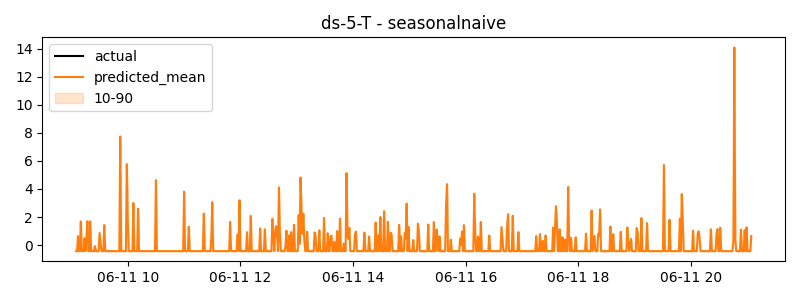

Values plotted in this chart, from the file beside it:
timestamp, actual, predicted
2024-06-11 09:05:00, -0.4265, -0.4265
2024-06-11 09:06:00, -0.4265, -0.4265
2024-06-11 09:07:00, 0.6462, 0.6462
2024-06-11 09:08:00, -0.4265, -0.4265
2024-06-11 09:09:00, -0.4265, -0.4265
2024-06-11 09:10:00, 1.687, 1.687
2024-06-11 09:11:00, -0.4265, -0.4265
2024-06-11 09:12:00, -0.4265, -0.4265
2024-06-11 09:13:00, -0.4265, -0.4265
2024-06-11 09:14:00, 0.4969, 0.4969
2024-06-11 09:15:00, -0.4265, -0.4265
2024-06-11 09:16:00, 0.4614, 0.4614
2024-06-11 09:17:00, 1.702, 1.702
2024-06-11 09:18:00, -0.4265, -0.4265
2024-06-11 09:19:00, -0.4265, -0.4265
2024-06-11 09:20:00, 1.688, 1.688
2024-06-11 09:21:00, -0.4265, -0.4265
2024-06-11 09:22:00, -0.4265, -0.4265
2024-06-11 09:23:00, -0.4265, -0.4265
2024-06-11 09:24:00, -0.4265, -0.4265
2024-06-11 09:25:00, -0.06985, -0.06985
2024-06-11 09:26:00, -0.4265, -0.4265
2024-06-11 09:27:00, -0.4265, -0.4265
2024-06-11 09:28:00, -0.4265, -0.4265
2024-06-11 09:29:00, -0.4265, -0.4265
2024-06-11 09:30:00, 0.8659, 0.8659
2024-06-11 09:31:00, 0.2385, 0.2385
2024-06-11 09:32:00, -0.4265, -0.4265
2024-06-11 09:33:00, -0.4265, -0.4265
2024-06-11 09:34:00, -0.4265, -0.4265
2024-06-11 09:35:00, 1.43, 1.43
2024-06-11 09:36:00, -0.4265, -0.4265
2024-06-11 09:37:00, -0.4265, -0.4265
2024-06-11 09:38:00, -0.4265, -0.4265
2024-06-11 09:39:00, -0.4265, -0.4265
2024-06-11 09:40:00, -0.4265, -0.4265
2024-06-11 09:41:00, -0.4265, -0.4265
2024-06-11 09:42:00, -0.4265, -0.4265
2024-06-11 09:43:00, -0.4265, -0.4265
2024-06-11 09:44:00, -0.4265, -0.4265
2024-06-11 09:45:00, -0.4265, -0.4265
2024-06-11 09:46:00, -0.4265, -0.4265
2024-06-11 09:47:00, -0.4265, -0.4265
2024-06-11 09:48:00, -0.4265, -0.4265
2024-06-11 09:49:00, -0.4265, -0.4265
2024-06-11 09:50:00, -0.4265, -0.4265
2024-06-11 09:51:00, -0.4265, -0.4265
2024-06-11 09:52:00, 7.741, 7.741
2024-06-11 09:53:00, -0.4265, -0.4265
2024-06-11 09:54:00, -0.4265, -0.4265
2024-06-11 09:55:00, -0.4265, -0.4265
2024-06-11 09:56:00, -0.4265, -0.4265
2024-06-11 09:57:00, -0.4265, -0.4265
2024-06-11 09:58:00, -0.4265, -0.4265
2024-06-11 09:59:00, 5.77, 5.77
2024-06-11 10:00:00, 1.798, 1.798
2024-06-11 10:01:00, -0.4265, -0.4265
2024-06-11 10:02:00, -0.4265, -0.4265
2024-06-11 10:03:00, -0.4265, -0.4265
2024-06-11 10:04:00, -0.4265, -0.4265
... 660 more rows
